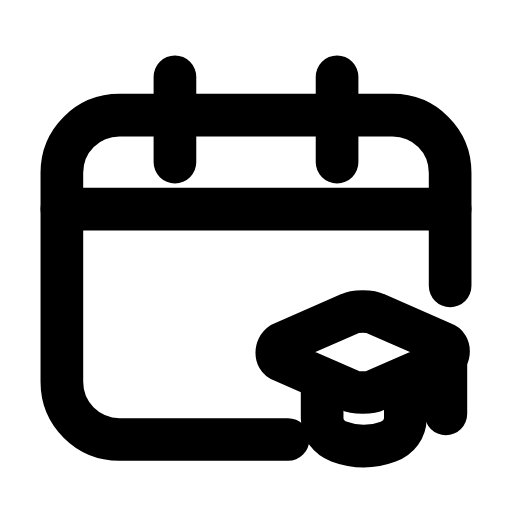
t = 0.00 s
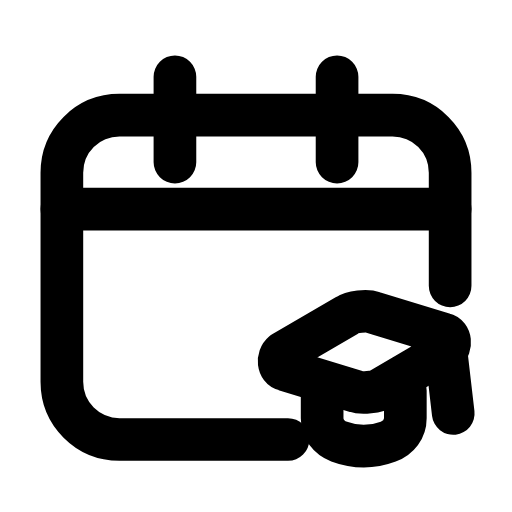
t = 0.25 s
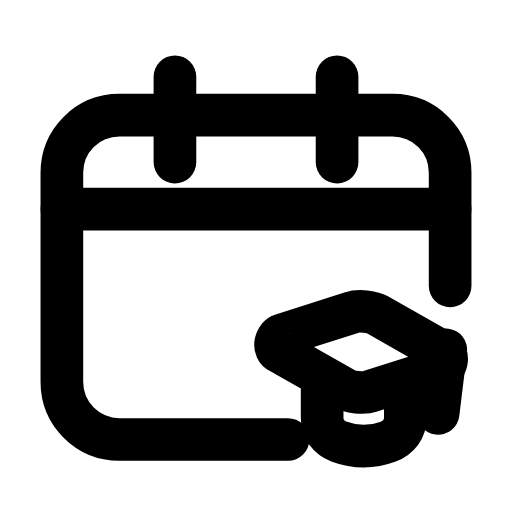
t = 0.50 s
t = 0.73 s: frame unchanged from t = 0.00 s, image omitted
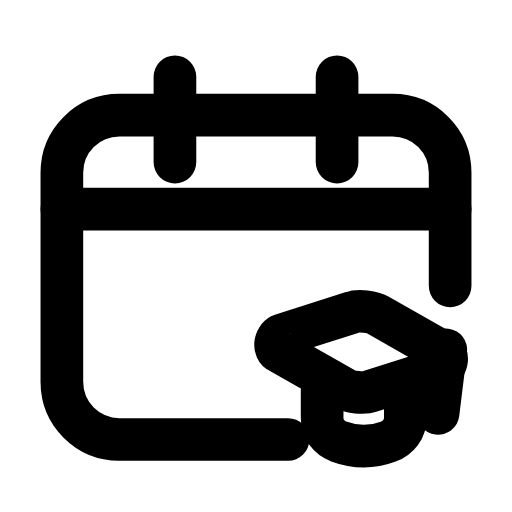
t = 0.99 s
t = 1.25 s: frame unchanged from t = 0.00 s, image omitted

The animated SVG that drew these frames (rendered in a browser with its animation timeline set to each time). Animation: 2 SMIL elements (animateTransform=2); one cycle of 1.50 s, repeats indefinitely.

<svg xmlns="http://www.w3.org/2000/svg" width="24" height="24" viewBox="0 0 24 24" fill="none"><path stroke="currentColor" stroke-width="2" stroke-linecap="round" stroke-linejoin="round" fill="none" d="M21.1 13.4L21.1 8.1C21.1 6.6 19.9 5.4 18.4 5.4L5.6 5.4C4.1 5.4 2.9 6.6 2.9 8.1L2.9 17.9C2.9 19.4 4.1 20.6 5.6 20.6L13.5 20.6"></path><path stroke="currentColor" stroke-width="2" stroke-linecap="round" stroke-linejoin="round" fill="none" d="M8.2 3.6L8.2 7.6M15.8 3.6L15.8 7.6"></path><line stroke="currentColor" stroke-width="2" stroke-linecap="round" stroke-linejoin="round" fill="none" x1="2.9" y1="9.8" x2="21.1" y2="9.8"></line><g><animateTransform attributeName="transform" type="rotate" values="0 17 15.8;0 17 15.8;-8 17 15.8;6 17 15.8;0 17 15.8;0 17 15.8;6 17 15.8;-8 17 15.8;0 17 15.8;0 17 15.8;0 17 15.8" keyTimes="0;0.135;0.2475;0.36;0.45;0.6;0.66;0.735;0.81;0.9;1" dur="1.5s" repeatCount="indefinite" calcMode="spline" keySplines="0.16 1 0.3 1;0.16 1 0.3 1;0.16 1 0.3 1;0.16 1 0.3 1;0.16 1 0.3 1;0.16 1 0.3 1;0.16 1 0.3 1;0.16 1 0.3 1;0.16 1 0.3 1;0.16 1 0.3 1"/><path stroke="currentColor" stroke-width="2" stroke-linecap="round" stroke-linejoin="round" fill="none" d="M17 14.6C17.2 14.6 17.4 14.6 17.6 14.7L20.8 16.1C21.1 16.2 21.1 16.7 20.8 16.9L17.6 18.3C17.4 18.4 17.2 18.4 17 18.4S16.6 18.4 16.4 18.3L13.2 16.9C12.9 16.8 12.9 16.3 13.2 16.1L16.4 14.7C16.6 14.6 16.8 14.6 17 14.6Z"></path></g><path stroke="currentColor" stroke-width="2" stroke-linecap="round" stroke-linejoin="round" fill="none" d="M15.1 18.3L15.1 19.6C15.1 20.1 15.4 20.5 15.9 20.7C16.7 21 17.4 21 18.2 20.7C18.7 20.5 19 20.1 19 19.6L19 18.3"></path><g><animateTransform attributeName="transform" type="rotate" values="0 20.9 16.4;0 20.9 16.4;-8 20.9 16.4;7 20.9 16.4;0 20.9 16.4;0 20.9 16.4;7 20.9 16.4;-8 20.9 16.4;0 20.9 16.4;0 20.9 16.4;0 20.9 16.4" keyTimes="0;0.135;0.2475;0.36;0.45;0.6;0.66;0.735;0.81;0.9;1" dur="1.5s" repeatCount="indefinite" calcMode="spline" keySplines="0.16 1 0.3 1;0.16 1 0.3 1;0.16 1 0.3 1;0.16 1 0.3 1;0.16 1 0.3 1;0.16 1 0.3 1;0.16 1 0.3 1;0.16 1 0.3 1;0.16 1 0.3 1;0.16 1 0.3 1"/><line stroke="currentColor" stroke-width="2" stroke-linecap="round" stroke-linejoin="round" fill="none" x1="20.9" y1="16.4" x2="20.9" y2="19.4"></line></g></svg>
